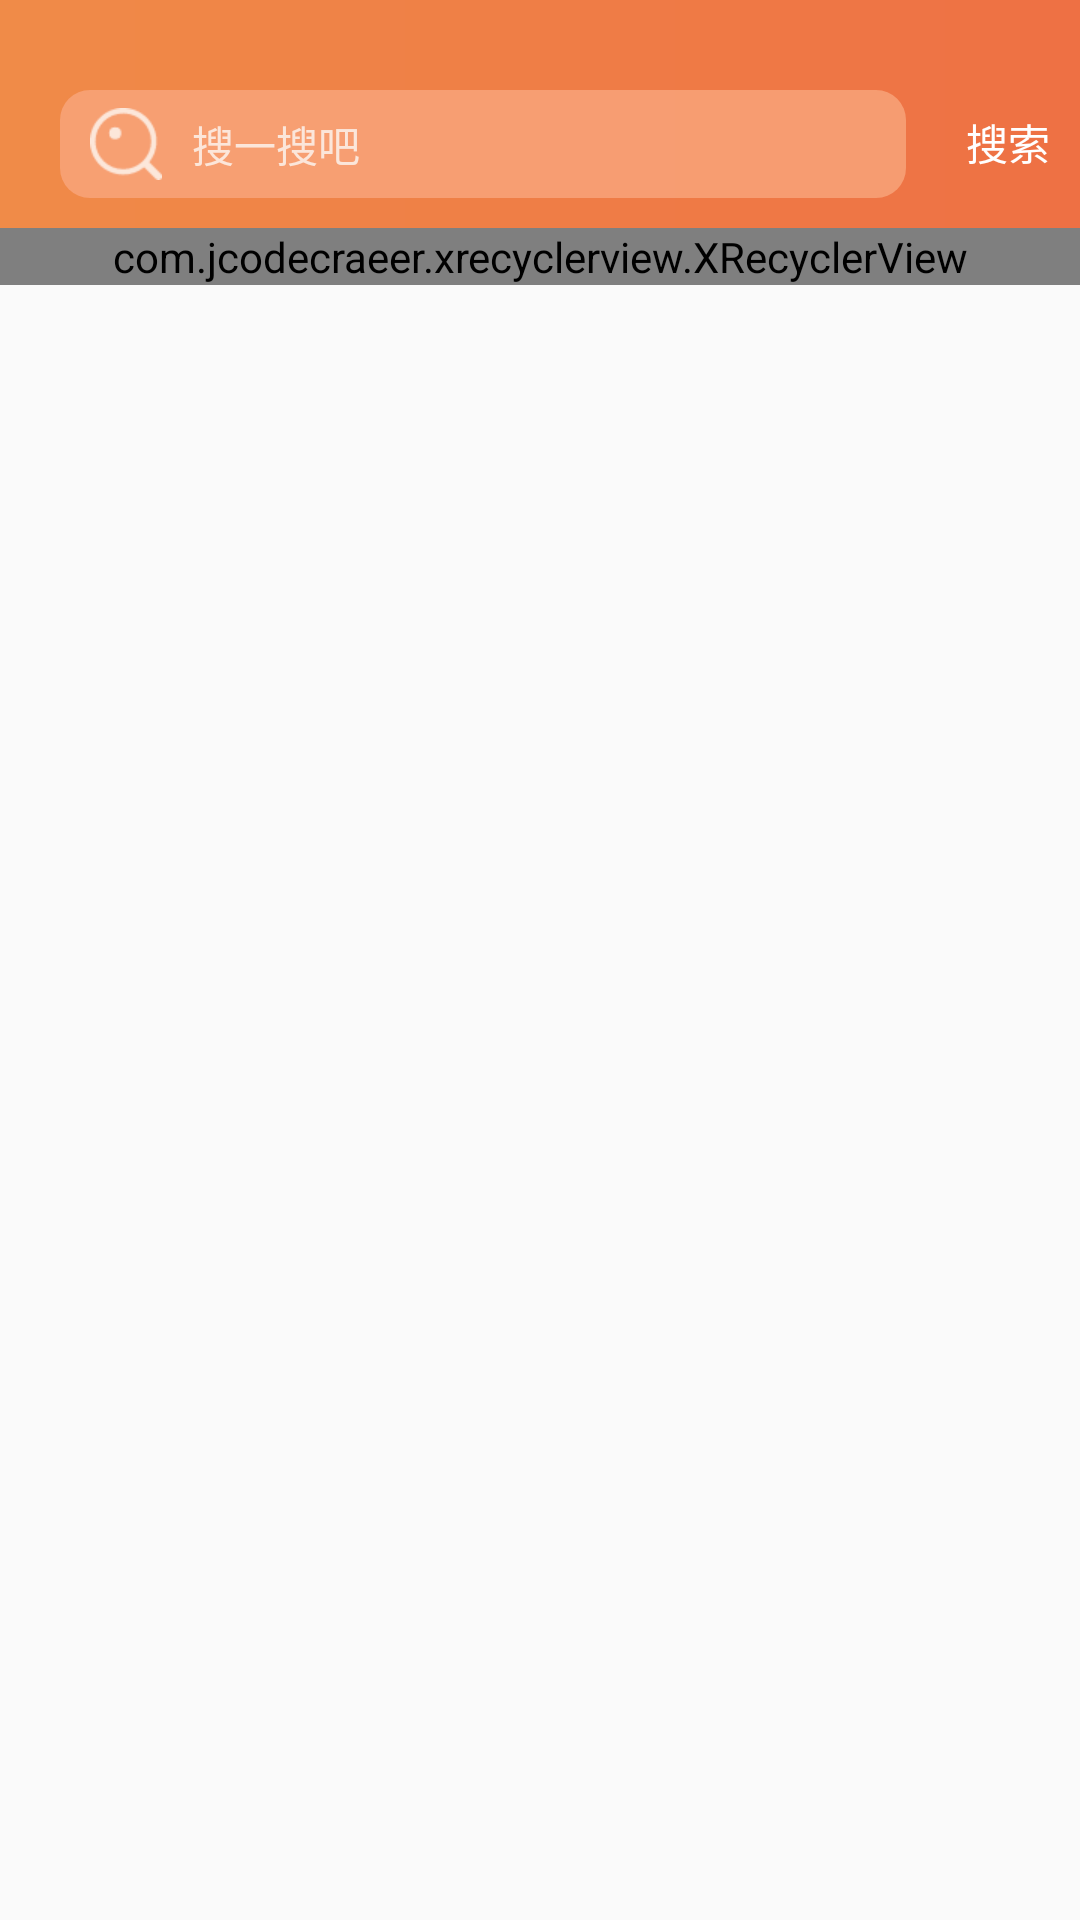

Android layout source for this screen:
<!-- AndroidManifest.xml: application theme AppTheme -->
<!-- res/layout/activity_search.xml -->
<?xml version="1.0" encoding="utf-8"?>
<LinearLayout
    xmlns:android="http://schemas.android.com/apk/res/android"
    xmlns:app="http://schemas.android.com/apk/res-auto"
    xmlns:tools="http://schemas.android.com/tools"
    android:layout_width="match_parent"
    android:layout_height="match_parent"
    android:orientation="vertical"
    tools:context="com.mrwho.kotlindemo.activity.SearchActivity">

    <LinearLayout
        android:layout_width="match_parent"
        android:layout_height="wrap_content"
        android:background="@drawable/main_top_back"
        android:focusable="true"
        android:focusableInTouchMode="true"
        android:paddingBottom="@dimen/dp10"
        android:paddingTop="@dimen/dp30">

        <EditText
            android:id="@+id/searchEdit"
            android:layout_width="match_parent"
            android:layout_height="36dp"
            android:layout_alignParentTop="true"
            android:layout_marginLeft="@dimen/dp20"
            android:layout_marginRight="@dimen/dp20"
            android:layout_toLeftOf="@id/addTabImg"
            android:layout_weight="1"
            android:alpha="0.8"
            android:background="@drawable/main_top_edit"
            android:drawableLeft="@mipmap/search"
            android:drawablePadding="10dp"
            android:hint="搜一搜吧"
            android:paddingLeft="@dimen/dp10"
            android:textAllCaps="false"
            android:textColor="@color/white"
            android:textColorHint="@color/white"
            android:textSize="@dimen/sp14"/>


        <TextView
            android:id="@+id/searchTv"
            android:layout_width="wrap_content"
            android:layout_height="wrap_content"
            android:layout_marginRight="@dimen/dp10"
            android:text="搜索"
            android:textColor="@color/white"/>
    </LinearLayout>

    <com.jcodecraeer.xrecyclerview.XRecyclerView
        android:id="@+id/searchRecyclerView"
        android:layout_width="match_parent"
        android:layout_height="wrap_content">

    </com.jcodecraeer.xrecyclerview.XRecyclerView>

</LinearLayout>
<!-- resources referenced by this layout -->
<resources>
  <color name="white">@android:color/white</color>
  <dimen name="dp10">10dp</dimen>
  <dimen name="dp20">20dp</dimen>
  <dimen name="dp30">30dp</dimen>
  <dimen name="sp14">14sp</dimen>
  <!-- drawable main_top_back (drawable) -->
  <?xml version="1.0" encoding="utf-8"?>
  <shape xmlns:android="http://schemas.android.com/apk/res/android">
  
      <gradient
          android:endColor="@color/main_top_end"
          android:gradientRadius="20dp"
          android:startColor="@color/main_top_start"/>
  
  
  </shape>
  <!-- drawable main_top_edit (drawable) -->
  <?xml version="1.0" encoding="utf-8"?>
  <shape xmlns:android="http://schemas.android.com/apk/res/android"
      android:shape="rectangle">
  
      <solid android:color="@color/main_top_edit"/>
  
      <corners android:radius="@dimen/dp10"/>
  </shape>
  <!-- mipmap search: png bitmap (mipmap-xhdpi, 1160 bytes) -->
  <style name="AppTheme" parent="Theme.AppCompat.Light.NoActionBar">
          
          <item name="colorPrimary">@color/colorPrimary</item>
          <item name="colorPrimaryDark">@color/colorPrimaryDark</item>
          <item name="colorAccent">@color/colorAccent</item>
      </style>
  <color name="main_top_end">#ee7044</color>
  <color name="main_top_start">#f08b48</color>
  <color name="main_top_edit">#f9a67d</color>
  <color name="colorPrimary">@color/main_color</color>
  <color name="colorPrimaryDark">@color/main_color</color>
  <color name="colorAccent">#FF4081</color>
  <color name="main_color">#ff9300</color>
</resources>
